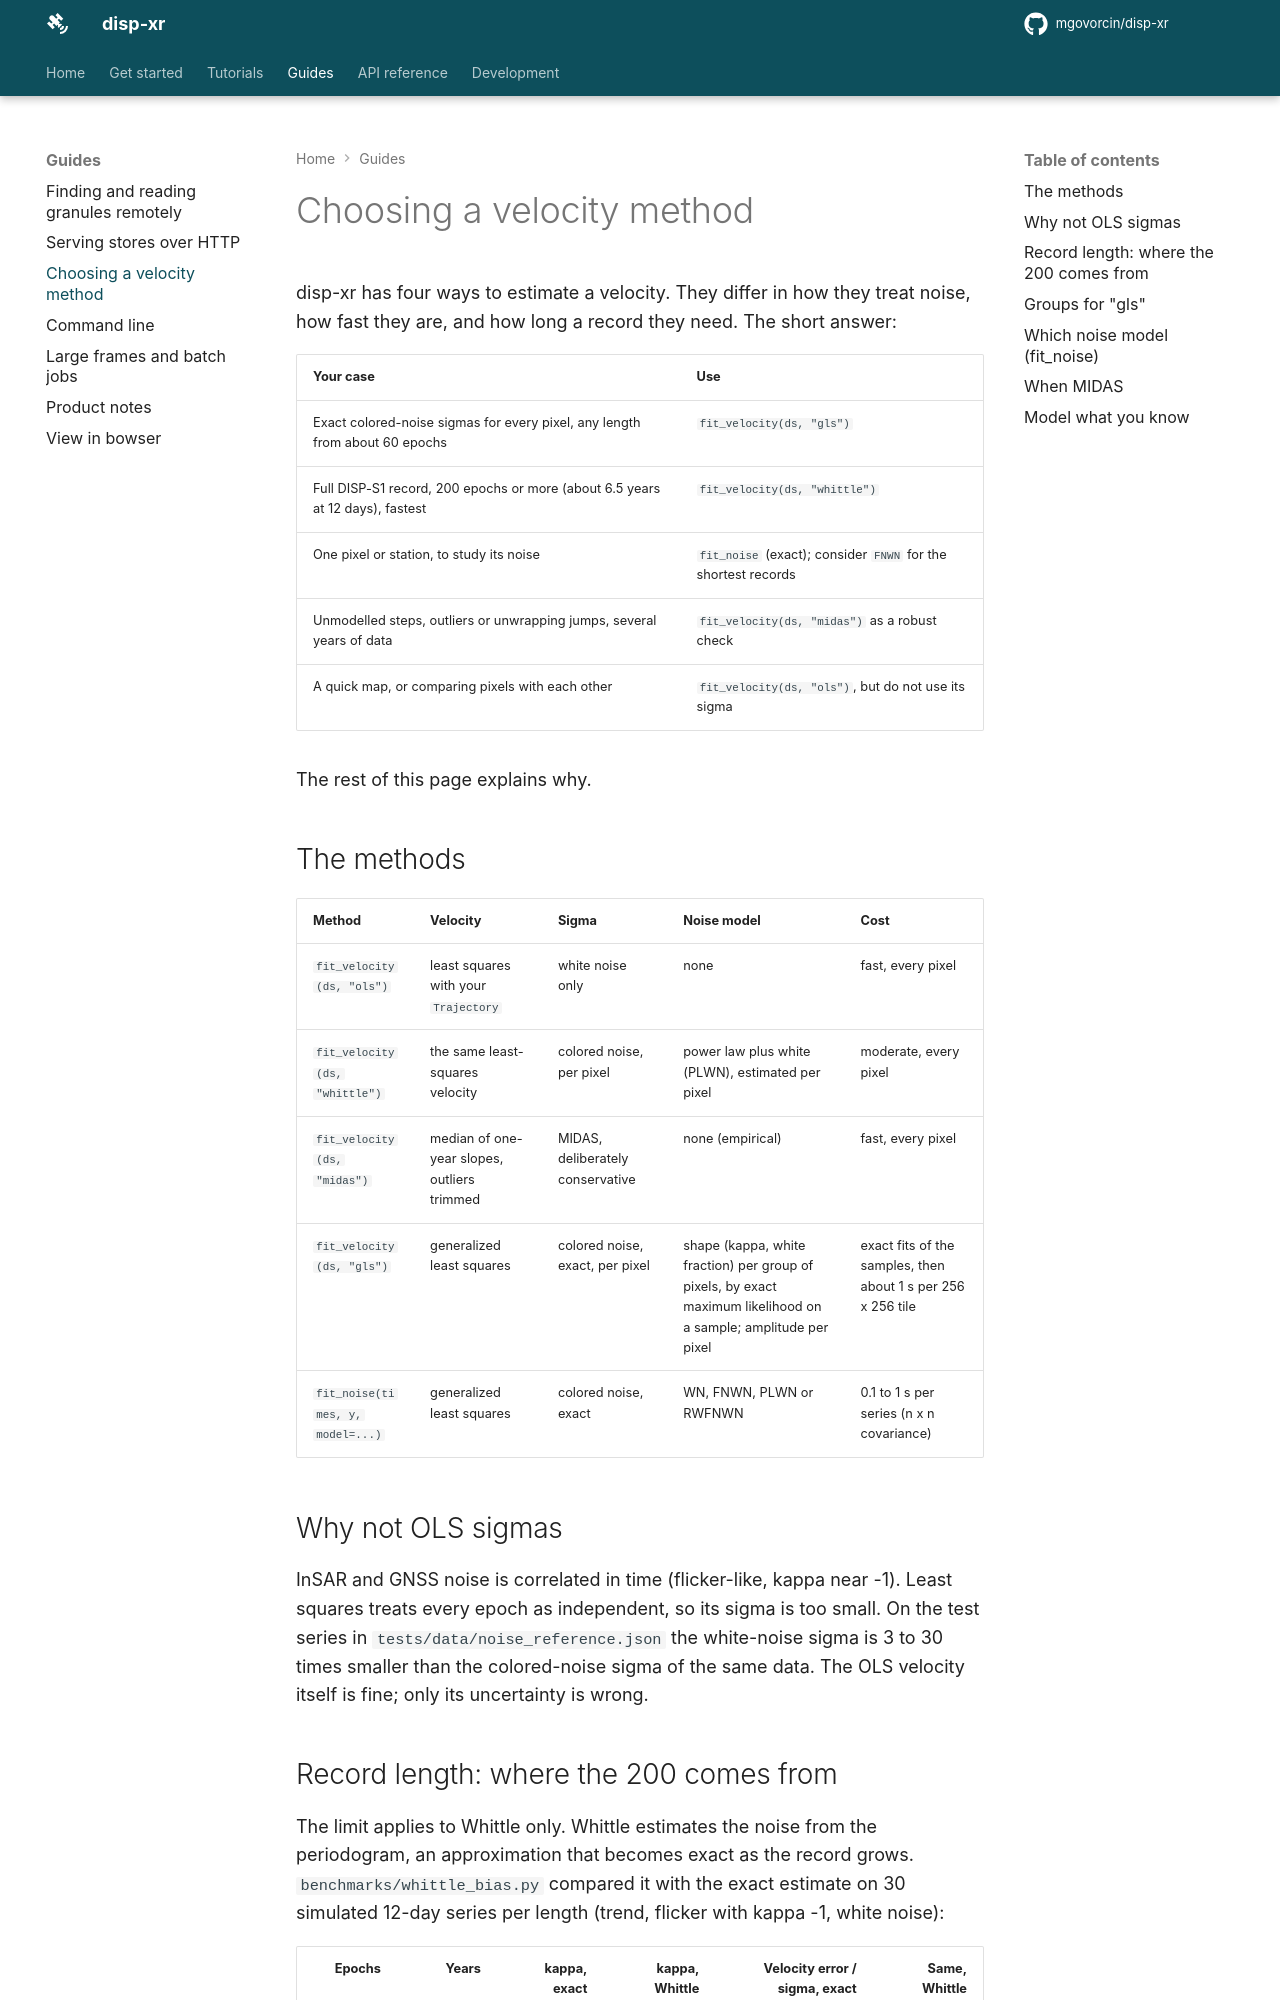

repository: mgovorcin/disp-xr · page: velocity-methods/index.html · generator: mkdocs

# Choosing a velocity method

disp-xr has four ways to estimate a velocity. They differ in how they treat
noise, how fast they are, and how long a record they need. The short answer:

| Your case | Use |
|---|---|
| Exact colored-noise sigmas for every pixel, any length from about 60 epochs | `fit_velocity(ds, "gls")` |
| Full DISP-S1 record, 200 epochs or more (about 6.5 years at 12 days), fastest | `fit_velocity(ds, "whittle")` |
| One pixel or station, to study its noise | `fit_noise` (exact); consider `FNWN` for the shortest records |
| Unmodelled steps, outliers or unwrapping jumps, several years of data | `fit_velocity(ds, "midas")` as a robust check |
| A quick map, or comparing pixels with each other | `fit_velocity(ds, "ols")`, but do not use its sigma |

The rest of this page explains why.

## The methods

| Method | Velocity | Sigma | Noise model | Cost |
|---|---|---|---|---|
| `fit_velocity(ds, "ols")` | least squares with your `Trajectory` | white noise only | none | fast, every pixel |
| `fit_velocity(ds, "whittle")` | the same least-squares velocity | colored noise, per pixel | power law plus white (PLWN), estimated per pixel | moderate, every pixel |
| `fit_velocity(ds, "midas")` | median of one-year slopes, outliers trimmed | MIDAS, deliberately conservative | none (empirical) | fast, every pixel |
| `fit_velocity(ds, "gls")` | generalized least squares | colored noise, exact, per pixel | shape (kappa, white fraction) per group of pixels, by exact maximum likelihood on a sample; amplitude per pixel | exact fits of the samples, then about 1 s per 256 x 256 tile |
| `fit_noise(times, y, model=...)` | generalized least squares | colored noise, exact | WN, FNWN, PLWN or RWFNWN | 0.1 to 1 s per series (n x n covariance) |

## Why not OLS sigmas

InSAR and GNSS noise is correlated in time (flicker-like, kappa near -1).
Least squares treats every epoch as independent, so its sigma is too small.
On the test series in `tests/data/noise_reference.json` the white-noise
sigma is 3 to 30 times smaller than the colored-noise sigma of the same data.
The OLS velocity itself is fine; only its uncertainty is wrong.
